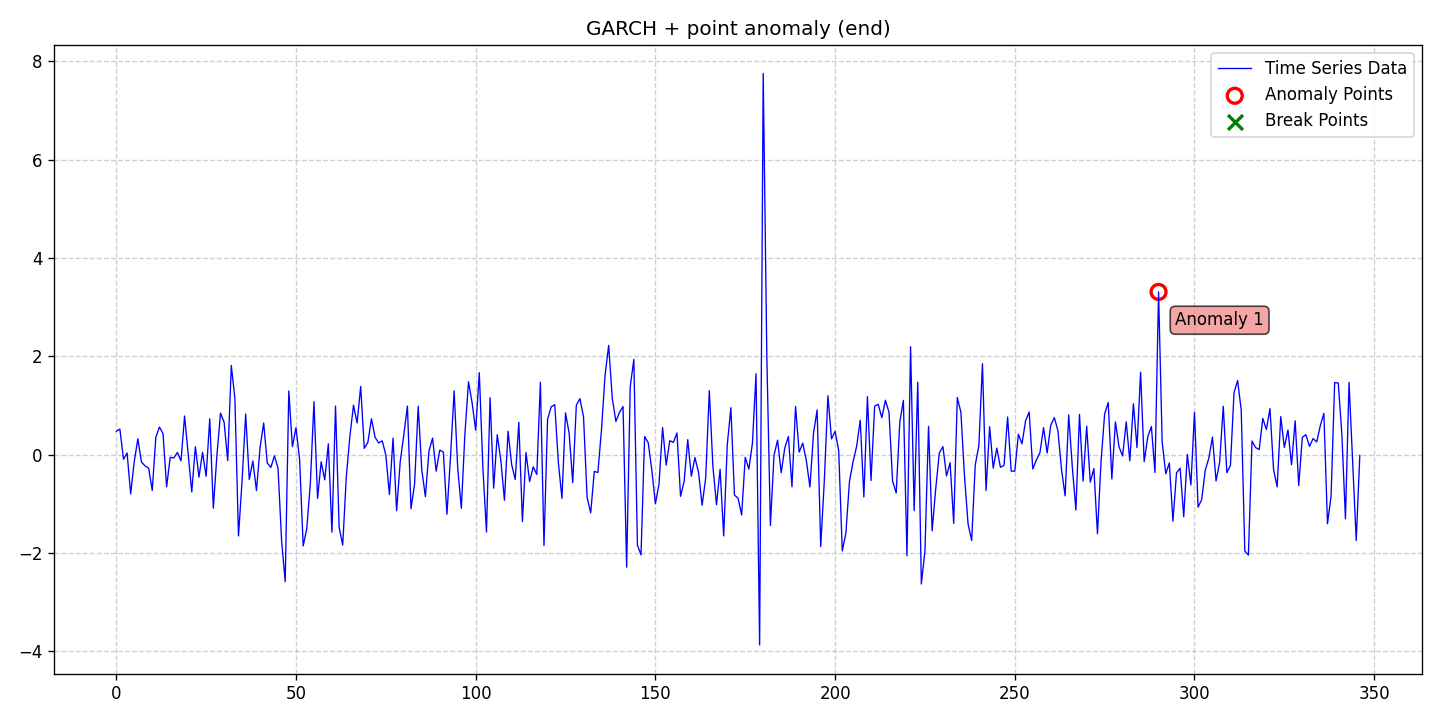

Values plotted in this chart, from the file beside it:
date, data, stationary, det_lin_up, det_lin_down, det_quad, det_cubic, det_exp, det_damped, stoc_trend, volatility, single_seas, multiple_seas, point_anom_single, point_anom_multi, collect_anom, context_anom, mean_shift, var_shift, trend_shift, point_anom_count, point_anom_location, point_anom_point, collect_anom_count
2020-01-01, 0.4779, 0, 0, 0, 0, 0, 0, 0, 0, 1, 0, 0, 1, 0, 0, 0, 0, 0, 0, 1, end, [290], 0
2020-01-02, 0.5227, 0, 0, 0, 0, 0, 0, 0, 0, 1, 0, 0, 1, 0, 0, 0, 0, 0, 0, 1, end, [290], 0
2020-01-03, -0.09307, 0, 0, 0, 0, 0, 0, 0, 0, 1, 0, 0, 1, 0, 0, 0, 0, 0, 0, 1, end, [290], 0
2020-01-04, 0.0363, 0, 0, 0, 0, 0, 0, 0, 0, 1, 0, 0, 1, 0, 0, 0, 0, 0, 0, 1, end, [290], 0
2020-01-05, -0.7974, 0, 0, 0, 0, 0, 0, 0, 0, 1, 0, 0, 1, 0, 0, 0, 0, 0, 0, 1, end, [290], 0
2020-01-06, -0.137, 0, 0, 0, 0, 0, 0, 0, 0, 1, 0, 0, 1, 0, 0, 0, 0, 0, 0, 1, end, [290], 0
2020-01-07, 0.3252, 0, 0, 0, 0, 0, 0, 0, 0, 1, 0, 0, 1, 0, 0, 0, 0, 0, 0, 1, end, [290], 0
2020-01-08, -0.1498, 0, 0, 0, 0, 0, 0, 0, 0, 1, 0, 0, 1, 0, 0, 0, 0, 0, 0, 1, end, [290], 0
2020-01-09, -0.2271, 0, 0, 0, 0, 0, 0, 0, 0, 1, 0, 0, 1, 0, 0, 0, 0, 0, 0, 1, end, [290], 0
2020-01-10, -0.2734, 0, 0, 0, 0, 0, 0, 0, 0, 1, 0, 0, 1, 0, 0, 0, 0, 0, 0, 1, end, [290], 0
2020-01-11, -0.726, 0, 0, 0, 0, 0, 0, 0, 0, 1, 0, 0, 1, 0, 0, 0, 0, 0, 0, 1, end, [290], 0
2020-01-12, 0.3548, 0, 0, 0, 0, 0, 0, 0, 0, 1, 0, 0, 1, 0, 0, 0, 0, 0, 0, 1, end, [290], 0
2020-01-13, 0.563, 0, 0, 0, 0, 0, 0, 0, 0, 1, 0, 0, 1, 0, 0, 0, 0, 0, 0, 1, end, [290], 0
2020-01-14, 0.4306, 0, 0, 0, 0, 0, 0, 0, 0, 1, 0, 0, 1, 0, 0, 0, 0, 0, 0, 1, end, [290], 0
2020-01-15, -0.6543, 0, 0, 0, 0, 0, 0, 0, 0, 1, 0, 0, 1, 0, 0, 0, 0, 0, 0, 1, end, [290], 0
2020-01-16, -0.05279, 0, 0, 0, 0, 0, 0, 0, 0, 1, 0, 0, 1, 0, 0, 0, 0, 0, 0, 1, end, [290], 0
2020-01-17, -0.06511, 0, 0, 0, 0, 0, 0, 0, 0, 1, 0, 0, 1, 0, 0, 0, 0, 0, 0, 1, end, [290], 0
2020-01-18, 0.04704, 0, 0, 0, 0, 0, 0, 0, 0, 1, 0, 0, 1, 0, 0, 0, 0, 0, 0, 1, end, [290], 0
2020-01-19, -0.1256, 0, 0, 0, 0, 0, 0, 0, 0, 1, 0, 0, 1, 0, 0, 0, 0, 0, 0, 1, end, [290], 0
2020-01-20, 0.7879, 0, 0, 0, 0, 0, 0, 0, 0, 1, 0, 0, 1, 0, 0, 0, 0, 0, 0, 1, end, [290], 0
2020-01-21, 0.008144, 0, 0, 0, 0, 0, 0, 0, 0, 1, 0, 0, 1, 0, 0, 0, 0, 0, 0, 1, end, [290], 0
2020-01-22, -0.7571, 0, 0, 0, 0, 0, 0, 0, 0, 1, 0, 0, 1, 0, 0, 0, 0, 0, 0, 1, end, [290], 0
2020-01-23, 0.1649, 0, 0, 0, 0, 0, 0, 0, 0, 1, 0, 0, 1, 0, 0, 0, 0, 0, 0, 1, end, [290], 0
2020-01-24, -0.4561, 0, 0, 0, 0, 0, 0, 0, 0, 1, 0, 0, 1, 0, 0, 0, 0, 0, 0, 1, end, [290], 0
2020-01-25, 0.04651, 0, 0, 0, 0, 0, 0, 0, 0, 1, 0, 0, 1, 0, 0, 0, 0, 0, 0, 1, end, [290], 0
2020-01-26, -0.4384, 0, 0, 0, 0, 0, 0, 0, 0, 1, 0, 0, 1, 0, 0, 0, 0, 0, 0, 1, end, [290], 0
2020-01-27, 0.7305, 0, 0, 0, 0, 0, 0, 0, 0, 1, 0, 0, 1, 0, 0, 0, 0, 0, 0, 1, end, [290], 0
2020-01-28, -1.088, 0, 0, 0, 0, 0, 0, 0, 0, 1, 0, 0, 1, 0, 0, 0, 0, 0, 0, 1, end, [290], 0
2020-01-29, -0.00652, 0, 0, 0, 0, 0, 0, 0, 0, 1, 0, 0, 1, 0, 0, 0, 0, 0, 0, 1, end, [290], 0
2020-01-30, 0.847, 0, 0, 0, 0, 0, 0, 0, 0, 1, 0, 0, 1, 0, 0, 0, 0, 0, 0, 1, end, [290], 0
2020-01-31, 0.6616, 0, 0, 0, 0, 0, 0, 0, 0, 1, 0, 0, 1, 0, 0, 0, 0, 0, 0, 1, end, [290], 0
2020-02-01, -0.1196, 0, 0, 0, 0, 0, 0, 0, 0, 1, 0, 0, 1, 0, 0, 0, 0, 0, 0, 1, end, [290], 0
2020-02-02, 1.815, 0, 0, 0, 0, 0, 0, 0, 0, 1, 0, 0, 1, 0, 0, 0, 0, 0, 0, 1, end, [290], 0
2020-02-03, 1.146, 0, 0, 0, 0, 0, 0, 0, 0, 1, 0, 0, 1, 0, 0, 0, 0, 0, 0, 1, end, [290], 0
2020-02-04, -1.652, 0, 0, 0, 0, 0, 0, 0, 0, 1, 0, 0, 1, 0, 0, 0, 0, 0, 0, 1, end, [290], 0
2020-02-05, -0.5277, 0, 0, 0, 0, 0, 0, 0, 0, 1, 0, 0, 1, 0, 0, 0, 0, 0, 0, 1, end, [290], 0
2020-02-06, 0.8279, 0, 0, 0, 0, 0, 0, 0, 0, 1, 0, 0, 1, 0, 0, 0, 0, 0, 0, 1, end, [290], 0
2020-02-07, -0.5025, 0, 0, 0, 0, 0, 0, 0, 0, 1, 0, 0, 1, 0, 0, 0, 0, 0, 0, 1, end, [290], 0
2020-02-08, -0.1283, 0, 0, 0, 0, 0, 0, 0, 0, 1, 0, 0, 1, 0, 0, 0, 0, 0, 0, 1, end, [290], 0
2020-02-09, -0.7287, 0, 0, 0, 0, 0, 0, 0, 0, 1, 0, 0, 1, 0, 0, 0, 0, 0, 0, 1, end, [290], 0
2020-02-10, 0.1449, 0, 0, 0, 0, 0, 0, 0, 0, 1, 0, 0, 1, 0, 0, 0, 0, 0, 0, 1, end, [290], 0
2020-02-11, 0.645, 0, 0, 0, 0, 0, 0, 0, 0, 1, 0, 0, 1, 0, 0, 0, 0, 0, 0, 1, end, [290], 0
2020-02-12, -0.1658, 0, 0, 0, 0, 0, 0, 0, 0, 1, 0, 0, 1, 0, 0, 0, 0, 0, 0, 1, end, [290], 0
2020-02-13, -0.2591, 0, 0, 0, 0, 0, 0, 0, 0, 1, 0, 0, 1, 0, 0, 0, 0, 0, 0, 1, end, [290], 0
2020-02-14, -0.02176, 0, 0, 0, 0, 0, 0, 0, 0, 1, 0, 0, 1, 0, 0, 0, 0, 0, 0, 1, end, [290], 0
2020-02-15, -0.2741, 0, 0, 0, 0, 0, 0, 0, 0, 1, 0, 0, 1, 0, 0, 0, 0, 0, 0, 1, end, [290], 0
2020-02-16, -1.755, 0, 0, 0, 0, 0, 0, 0, 0, 1, 0, 0, 1, 0, 0, 0, 0, 0, 0, 1, end, [290], 0
2020-02-17, -2.582, 0, 0, 0, 0, 0, 0, 0, 0, 1, 0, 0, 1, 0, 0, 0, 0, 0, 0, 1, end, [290], 0
2020-02-18, 1.297, 0, 0, 0, 0, 0, 0, 0, 0, 1, 0, 0, 1, 0, 0, 0, 0, 0, 0, 1, end, [290], 0
2020-02-19, 0.1641, 0, 0, 0, 0, 0, 0, 0, 0, 1, 0, 0, 1, 0, 0, 0, 0, 0, 0, 1, end, [290], 0
2020-02-20, 0.5495, 0, 0, 0, 0, 0, 0, 0, 0, 1, 0, 0, 1, 0, 0, 0, 0, 0, 0, 1, end, [290], 0
2020-02-21, -0.09083, 0, 0, 0, 0, 0, 0, 0, 0, 1, 0, 0, 1, 0, 0, 0, 0, 0, 0, 1, end, [290], 0
2020-02-22, -1.854, 0, 0, 0, 0, 0, 0, 0, 0, 1, 0, 0, 1, 0, 0, 0, 0, 0, 0, 1, end, [290], 0
2020-02-23, -1.505, 0, 0, 0, 0, 0, 0, 0, 0, 1, 0, 0, 1, 0, 0, 0, 0, 0, 0, 1, end, [290], 0
2020-02-24, -0.5762, 0, 0, 0, 0, 0, 0, 0, 0, 1, 0, 0, 1, 0, 0, 0, 0, 0, 0, 1, end, [290], 0
2020-02-25, 1.078, 0, 0, 0, 0, 0, 0, 0, 0, 1, 0, 0, 1, 0, 0, 0, 0, 0, 0, 1, end, [290], 0
2020-02-26, -0.8889, 0, 0, 0, 0, 0, 0, 0, 0, 1, 0, 0, 1, 0, 0, 0, 0, 0, 0, 1, end, [290], 0
2020-02-27, -0.144, 0, 0, 0, 0, 0, 0, 0, 0, 1, 0, 0, 1, 0, 0, 0, 0, 0, 0, 1, end, [290], 0
2020-02-28, -0.5107, 0, 0, 0, 0, 0, 0, 0, 0, 1, 0, 0, 1, 0, 0, 0, 0, 0, 0, 1, end, [290], 0
2020-02-29, 0.2222, 0, 0, 0, 0, 0, 0, 0, 0, 1, 0, 0, 1, 0, 0, 0, 0, 0, 0, 1, end, [290], 0
... 287 more rows
